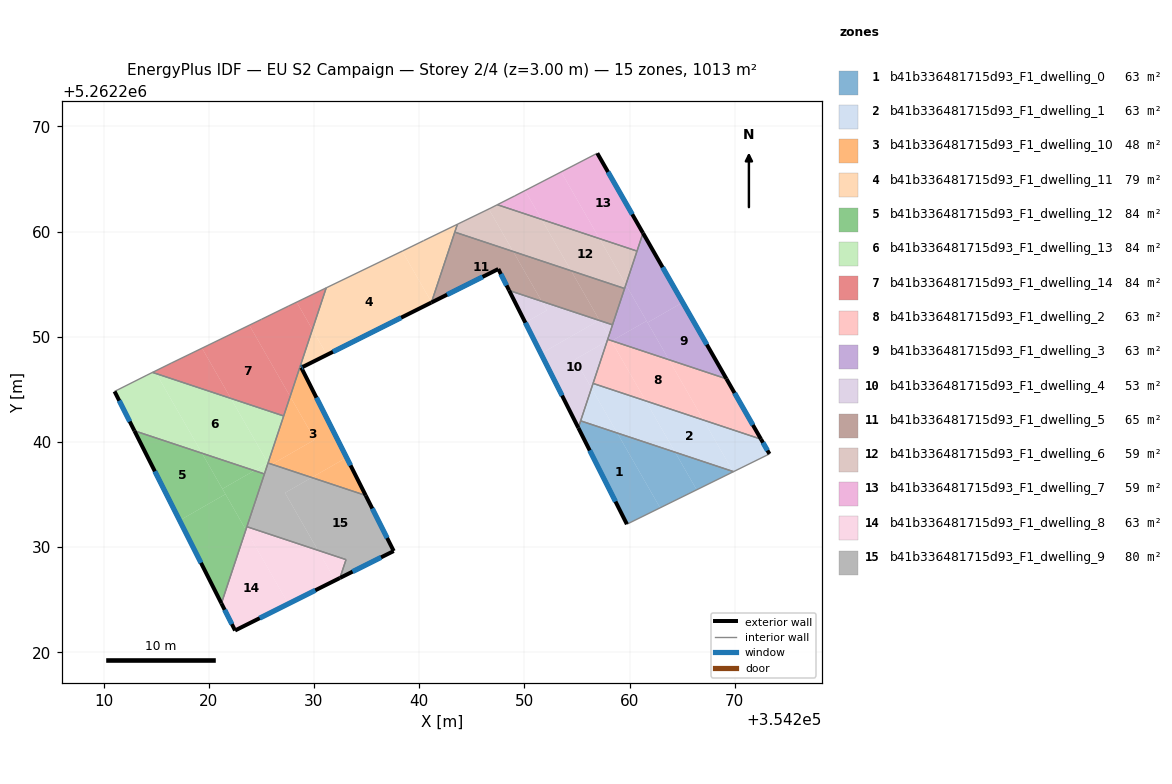
=== STOREY PLAN SPEC (per zone: floor XY polygon, exterior-wall plan segments, windows/doors) ===
zone 1: b41b336481715d93_F1_dwelling_0  (63.3 m²)
  floor: (354258.83, 5262240.85) (354262.91, 5262233.74) (354259.75, 5262232.18) (354255.13, 5262241.34) (354255.35, 5262242.00)
  floor: (354269.83, 5262237.20) (354269.85, 5262237.16) (354266.38, 5262235.45) (354264.34, 5262239.02)
  floor: (354264.34, 5262239.02) (354266.38, 5262235.45) (354262.91, 5262233.74) (354258.83, 5262240.85)
  exterior wall: (354255.13, 5262241.34) – (354259.75, 5262232.18)  [10.3 m]
    window: (354256.22, 5262239.19) – (354258.66, 5262234.33)  [8.7 m²]
  interior walls: 3
zone 2: b41b336481715d93_F1_dwelling_1  (63.3 m²)
  floor: (354267.03, 5262242.08) (354269.83, 5262237.20) (354264.34, 5262239.02) (354261.54, 5262243.90)
  floor: (354272.50, 5262240.26) (354273.30, 5262238.86) (354269.89, 5262237.18) (354269.83, 5262237.20) (354267.03, 5262242.08)
  floor: (354261.54, 5262243.90) (354264.34, 5262239.02) (354258.83, 5262240.85) (354256.39, 5262245.11) (354256.53, 5262245.56)
  floor: (354256.39, 5262245.11) (354258.83, 5262240.85) (354255.35, 5262242.00)
  exterior wall: (354273.30, 5262238.86) – (354272.50, 5262240.26)  [1.6 m]
    window: (354273.11, 5262239.19) – (354272.69, 5262239.93)  [1.4 m²]
  interior walls: 4
zone 3: b41b336481715d93_F1_dwelling_10  (47.7 m²)
  floor: (354228.93, 5262247.13) (354228.80, 5262247.06) (354233.10, 5262238.52) (354229.79, 5262236.62) (354226.00, 5262237.87) (354230.09, 5262240.22) (354227.74, 5262244.32) (354228.78, 5262247.44)
  floor: (354227.74, 5262244.32) (354230.09, 5262240.22) (354226.00, 5262237.87) (354225.64, 5262238.00)
  floor: (354233.10, 5262238.52) (354234.92, 5262234.91) (354229.79, 5262236.62)
  exterior wall: (354228.80, 5262247.06) – (354228.93, 5262247.13)  [0.2 m]
    window: (354228.83, 5262247.08) – (354228.90, 5262247.11)  [0.1 m²]
  exterior wall: (354234.92, 5262234.91) – (354228.80, 5262247.06)  [13.6 m]
    window: (354233.48, 5262237.76) – (354230.24, 5262244.21)  [11.5 m²]
  interior walls: 4
zone 4: b41b336481715d93_F1_dwelling_11  (79.0 m²)
  floor: (354238.39, 5262258.14) (354241.18, 5262253.28) (354241.17, 5262253.25) (354231.23, 5262248.28) (354229.85, 5262250.69) (354231.17, 5262254.65)
  floor: (354243.64, 5262260.69) (354241.18, 5262253.28) (354238.39, 5262258.14) (354240.41, 5262259.13)
  floor: (354229.85, 5262250.69) (354231.23, 5262248.28) (354228.93, 5262247.13) (354228.78, 5262247.44)
  exterior wall: (354228.93, 5262247.13) – (354241.17, 5262253.25)  [13.7 m]
    window: (354231.81, 5262248.57) – (354238.29, 5262251.81)  [11.5 m²]
  interior walls: 7
zone 5: b41b336481715d93_F1_dwelling_12  (84.4 m²)
  floor: (354219.36, 5262238.93) (354221.59, 5262235.03) (354217.23, 5262232.54) (354212.93, 5262241.06)
  floor: (354221.59, 5262235.03) (354223.53, 5262231.65) (354221.21, 5262224.65) (354217.23, 5262232.54)
  floor: (354225.29, 5262236.96) (354223.53, 5262231.65) (354221.30, 5262235.54) (354224.33, 5262237.28)
  floor: (354224.33, 5262237.28) (354221.30, 5262235.54) (354219.36, 5262238.93)
  exterior wall: (354212.93, 5262241.06) – (354221.21, 5262224.65)  [18.4 m]
    window: (354214.88, 5262237.21) – (354219.26, 5262228.50)  [15.5 m²]
  interior walls: 3
zone 6: b41b336481715d93_F1_dwelling_13  (84.4 m²)
  floor: (354222.10, 5262244.14) (354225.61, 5262238.01) (354224.33, 5262237.28) (354219.36, 5262238.93) (354215.02, 5262246.49)
  floor: (354215.02, 5262246.49) (354219.36, 5262238.93) (354212.93, 5262241.06) (354211.05, 5262244.80) (354214.12, 5262246.35) (354214.66, 5262246.61)
  floor: (354227.12, 5262242.47) (354225.64, 5262238.00) (354225.63, 5262237.98) (354222.10, 5262244.14)
  floor: (354225.61, 5262238.01) (354225.63, 5262237.98) (354225.29, 5262236.96) (354224.33, 5262237.28)
  exterior wall: (354211.05, 5262244.80) – (354212.93, 5262241.06)  [4.2 m]
    window: (354211.49, 5262243.92) – (354212.49, 5262241.94)  [3.5 m²]
  interior walls: 6
zone 7: b41b336481715d93_F1_dwelling_14  (84.4 m²)
  floor: (354223.86, 5262251.09) (354227.74, 5262244.32) (354227.12, 5262242.47) (354222.10, 5262244.14) (354219.36, 5262248.91)
  floor: (354228.36, 5262253.29) (354229.85, 5262250.69) (354227.74, 5262244.32) (354223.86, 5262251.09) (354225.02, 5262251.66) (354227.57, 5262252.91)
  floor: (354231.17, 5262254.65) (354229.85, 5262250.69) (354228.36, 5262253.29)
  floor: (354219.36, 5262248.91) (354222.10, 5262244.14) (354215.02, 5262246.49) (354214.89, 5262246.72) (354216.44, 5262247.49)
  floor: (354214.89, 5262246.72) (354215.02, 5262246.49) (354214.66, 5262246.61)
  interior walls: 7
zone 8: b41b336481715d93_F1_dwelling_2  (63.3 m²)
  floor: (354258.25, 5262249.64) (354261.54, 5262243.90) (354256.53, 5262245.56) (354257.87, 5262249.59) (354258.06, 5262249.70)
  floor: (354263.74, 5262247.82) (354267.03, 5262242.08) (354261.54, 5262243.90) (354258.28, 5262249.58) (354258.33, 5262249.61)
  floor: (354258.06, 5262249.70) (354257.87, 5262249.59) (354257.92, 5262249.75)
  floor: (354269.21, 5262246.00) (354272.50, 5262240.26) (354267.03, 5262242.08) (354263.74, 5262247.82)
  exterior wall: (354272.50, 5262240.26) – (354269.21, 5262246.00)  [6.6 m]
    window: (354271.73, 5262241.61) – (354269.98, 5262244.65)  [5.6 m²]
  interior walls: 3
zone 9: b41b336481715d93_F1_dwelling_3  (63.3 m²)
  floor: (354265.05, 5262253.26) (354269.21, 5262246.00) (354263.74, 5262247.82) (354261.72, 5262251.35)
  floor: (354261.28, 5262259.85) (354265.05, 5262253.26) (354261.72, 5262251.35) (354259.65, 5262254.95)
  floor: (354261.63, 5262251.50) (354263.74, 5262247.82) (354258.33, 5262249.61)
  floor: (354258.02, 5262250.04) (354258.17, 5262249.76) (354258.06, 5262249.70) (354257.92, 5262249.75)
  floor: (354259.65, 5262254.95) (354261.63, 5262251.50) (354258.33, 5262249.61) (354258.25, 5262249.64) (354258.17, 5262249.76) (354258.02, 5262250.04)
  exterior wall: (354269.21, 5262246.00) – (354261.28, 5262259.85)  [16.0 m]
    window: (354267.35, 5262249.25) – (354263.14, 5262256.60)  [13.5 m²]
  interior walls: 5
zone 10: b41b336481715d93_F1_dwelling_4  (53.4 m²)
  floor: (354257.10, 5262251.56) (354251.58, 5262248.39) (354250.10, 5262251.34) (354252.14, 5262252.51) (354251.65, 5262253.37)
  floor: (354257.16, 5262251.54) (354258.02, 5262250.04) (354257.87, 5262249.59) (354254.82, 5262247.84) (354256.38, 5262245.11) (354255.13, 5262241.34) (354251.58, 5262248.39) (354257.10, 5262251.56)
  floor: (354251.65, 5262253.37) (354252.14, 5262252.51) (354250.10, 5262251.34) (354248.55, 5262254.40)
  floor: (354258.38, 5262251.13) (354258.02, 5262250.04) (354257.16, 5262251.54)
  floor: (354257.87, 5262249.59) (354256.38, 5262245.11) (354254.82, 5262247.84)
  exterior wall: (354248.55, 5262254.40) – (354255.13, 5262241.34)  [14.6 m]
    window: (354250.10, 5262251.33) – (354253.59, 5262244.41)  [12.3 m²]
  interior walls: 5
zone 11: b41b336481715d93_F1_dwelling_5  (65.1 m²)
  floor: (354248.94, 5262258.10) (354251.65, 5262253.37) (354248.55, 5262254.40) (354247.53, 5262256.44) (354241.19, 5262253.26) (354241.18, 5262253.28) (354243.39, 5262259.94)
  floor: (354259.53, 5262254.58) (354258.38, 5262251.13) (354257.16, 5262251.54) (354254.44, 5262256.27)
  floor: (354254.44, 5262256.27) (354257.14, 5262251.58) (354257.10, 5262251.56) (354251.65, 5262253.37) (354248.94, 5262258.10)
  exterior wall: (354247.53, 5262256.44) – (354248.55, 5262254.40)  [2.3 m]
    window: (354247.77, 5262255.96) – (354248.31, 5262254.88)  [1.9 m²]
  exterior wall: (354241.17, 5262253.25) – (354247.53, 5262256.44)  [7.1 m]
    window: (354242.66, 5262254.00) – (354246.03, 5262255.69)  [6.0 m²]
  interior walls: 4
zone 12: b41b336481715d93_F1_dwelling_6  (59.3 m²)
  floor: (354257.14, 5262259.33) (354259.65, 5262254.95) (354259.53, 5262254.58) (354254.44, 5262256.27) (354251.65, 5262261.15)
  floor: (354251.65, 5262261.15) (354254.44, 5262256.27) (354248.94, 5262258.10) (354246.62, 5262262.14) (354246.84, 5262262.25) (354247.44, 5262262.55)
  floor: (354246.62, 5262262.14) (354248.94, 5262258.10) (354243.39, 5262259.94) (354243.64, 5262260.69)
  floor: (354260.71, 5262258.14) (354259.65, 5262254.95) (354257.14, 5262259.33)
  interior walls: 6
zone 13: b41b336481715d93_F1_dwelling_7  (59.2 m²)
  floor: (354256.93, 5262267.44) (354261.28, 5262259.85) (354260.71, 5262258.14) (354257.14, 5262259.33) (354253.50, 5262265.67)
  floor: (354253.50, 5262265.67) (354257.14, 5262259.33) (354251.65, 5262261.15) (354250.07, 5262263.90)
  floor: (354250.07, 5262263.90) (354251.65, 5262261.15) (354247.44, 5262262.55) (354249.09, 5262263.39)
  exterior wall: (354261.28, 5262259.85) – (354256.93, 5262267.44)  [8.7 m]
    window: (354260.26, 5262261.64) – (354257.96, 5262265.66)  [7.4 m²]
  interior walls: 4
zone 14: b41b336481715d93_F1_dwelling_8  (63.3 m²)
  floor: (354223.53, 5262231.65) (354227.57, 5262224.61) (354222.50, 5262222.08) (354221.21, 5262224.65)
  floor: (354230.38, 5262229.70) (354232.02, 5262226.84) (354227.57, 5262224.61) (354223.53, 5262231.65) (354223.63, 5262231.94)
  floor: (354233.05, 5262228.81) (354232.47, 5262227.07) (354232.02, 5262226.84) (354230.38, 5262229.70)
  exterior wall: (354222.50, 5262222.08) – (354232.47, 5262227.07)  [11.1 m]
    window: (354224.84, 5262223.25) – (354230.13, 5262225.90)  [9.4 m²]
  exterior wall: (354221.21, 5262224.65) – (354222.50, 5262222.08)  [2.9 m]
    window: (354221.51, 5262224.04) – (354222.20, 5262222.68)  [2.4 m²]
  interior walls: 3
zone 15: b41b336481715d93_F1_dwelling_9  (79.6 m²)
  floor: (354234.92, 5262234.91) (354237.58, 5262229.63) (354232.47, 5262227.07) (354233.05, 5262228.81) (354230.38, 5262229.70) (354227.25, 5262235.16) (354229.79, 5262236.62)
  floor: (354229.79, 5262236.62) (354227.25, 5262235.16) (354230.38, 5262229.70) (354223.63, 5262231.94) (354225.64, 5262238.00)
  exterior wall: (354237.58, 5262229.63) – (354234.92, 5262234.91)  [5.9 m]
    window: (354236.96, 5262230.87) – (354235.55, 5262233.67)  [5.0 m²]
  exterior wall: (354232.47, 5262227.07) – (354237.58, 5262229.63)  [5.7 m]
    window: (354233.67, 5262227.67) – (354236.38, 5262229.03)  [4.8 m²]
  interior walls: 5

=== DERIVED (storey summary) ===
Building: EU S2 Campaign
Storey: 2 of 4  (floor level z = 3.00 m)
Storey gross floor area: 1013.2 m²
Zones on this storey: 15
  - b41b336481715d93_F1_dwelling_0: floor 63.3 m²; exterior wall 10.3 m (30.8 m²); 1 window(s) 8.7 m²; WWR 28.1%
  - b41b336481715d93_F1_dwelling_1: floor 63.3 m²; exterior wall 1.6 m (4.8 m²); 1 window(s) 1.4 m²; WWR 28.1%
  - b41b336481715d93_F1_dwelling_10: floor 47.7 m²; exterior wall 13.8 m (41.3 m²); 2 window(s) 11.6 m²; WWR 28.1%
  - b41b336481715d93_F1_dwelling_11: floor 79.0 m²; exterior wall 13.7 m (41.0 m²); 1 window(s) 11.5 m²; WWR 28.1%
  - b41b336481715d93_F1_dwelling_12: floor 84.4 m²; exterior wall 18.4 m (55.1 m²); 1 window(s) 15.5 m²; WWR 28.1%
  - b41b336481715d93_F1_dwelling_13: floor 84.4 m²; exterior wall 4.2 m (12.6 m²); 1 window(s) 3.5 m²; WWR 28.1%
  - b41b336481715d93_F1_dwelling_14: floor 84.4 m²
  - b41b336481715d93_F1_dwelling_2: floor 63.3 m²; exterior wall 6.6 m (19.8 m²); 1 window(s) 5.6 m²; WWR 28.1%
  - b41b336481715d93_F1_dwelling_3: floor 63.3 m²; exterior wall 16.0 m (47.9 m²); 1 window(s) 13.5 m²; WWR 28.1%
  - b41b336481715d93_F1_dwelling_4: floor 53.4 m²; exterior wall 14.6 m (43.9 m²); 1 window(s) 12.3 m²; WWR 28.1%
  - b41b336481715d93_F1_dwelling_5: floor 65.1 m²; exterior wall 9.4 m (28.2 m²); 2 window(s) 7.9 m²; WWR 28.1%
  - b41b336481715d93_F1_dwelling_6: floor 59.3 m²
  - b41b336481715d93_F1_dwelling_7: floor 59.2 m²; exterior wall 8.7 m (26.2 m²); 1 window(s) 7.4 m²; WWR 28.1%
  - b41b336481715d93_F1_dwelling_8: floor 63.3 m²; exterior wall 14.0 m (42.1 m²); 2 window(s) 11.8 m²; WWR 28.1%
  - b41b336481715d93_F1_dwelling_9: floor 79.6 m²; exterior wall 11.6 m (34.9 m²); 2 window(s) 9.8 m²; WWR 28.1%
Zone adjacency (shared interzone walls):
  - b41b336481715d93_F1_dwelling_0 ↔ b41b336481715d93_F1_dwelling_1
  - b41b336481715d93_F1_dwelling_0 ↔ b41b336481715d93_F1_dwelling_4
  - b41b336481715d93_F1_dwelling_1 ↔ b41b336481715d93_F1_dwelling_2
  - b41b336481715d93_F1_dwelling_1 ↔ b41b336481715d93_F1_dwelling_4
  - b41b336481715d93_F1_dwelling_10 ↔ b41b336481715d93_F1_dwelling_11
  - b41b336481715d93_F1_dwelling_10 ↔ b41b336481715d93_F1_dwelling_13
  - b41b336481715d93_F1_dwelling_10 ↔ b41b336481715d93_F1_dwelling_14
  - b41b336481715d93_F1_dwelling_10 ↔ b41b336481715d93_F1_dwelling_9
  - b41b336481715d93_F1_dwelling_11 ↔ b41b336481715d93_F1_dwelling_14
  - b41b336481715d93_F1_dwelling_11 ↔ b41b336481715d93_F1_dwelling_5
  - b41b336481715d93_F1_dwelling_11 ↔ b41b336481715d93_F1_dwelling_6
  - b41b336481715d93_F1_dwelling_12 ↔ b41b336481715d93_F1_dwelling_13
  - b41b336481715d93_F1_dwelling_12 ↔ b41b336481715d93_F1_dwelling_8
  - b41b336481715d93_F1_dwelling_12 ↔ b41b336481715d93_F1_dwelling_9
  - b41b336481715d93_F1_dwelling_13 ↔ b41b336481715d93_F1_dwelling_14
  - b41b336481715d93_F1_dwelling_13 ↔ b41b336481715d93_F1_dwelling_9
  - b41b336481715d93_F1_dwelling_2 ↔ b41b336481715d93_F1_dwelling_3
  - b41b336481715d93_F1_dwelling_2 ↔ b41b336481715d93_F1_dwelling_4
  - b41b336481715d93_F1_dwelling_3 ↔ b41b336481715d93_F1_dwelling_4
  - b41b336481715d93_F1_dwelling_3 ↔ b41b336481715d93_F1_dwelling_5
  - b41b336481715d93_F1_dwelling_3 ↔ b41b336481715d93_F1_dwelling_6
  - b41b336481715d93_F1_dwelling_3 ↔ b41b336481715d93_F1_dwelling_7
  - b41b336481715d93_F1_dwelling_4 ↔ b41b336481715d93_F1_dwelling_5
  - b41b336481715d93_F1_dwelling_5 ↔ b41b336481715d93_F1_dwelling_6
  - b41b336481715d93_F1_dwelling_6 ↔ b41b336481715d93_F1_dwelling_7
  - b41b336481715d93_F1_dwelling_8 ↔ b41b336481715d93_F1_dwelling_9